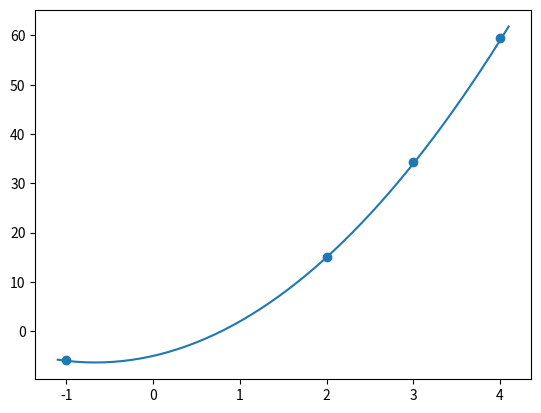

Reproduce this figure in Python.
#!/bin/python3

import numpy as np
import scipy.linalg as nla
import matplotlib.pyplot as plt

alpha = 3
beta = 4
gamma = -5

def f(x) :
    return alpha*x**2 + beta*x + gamma

m = 3
p = 4
Tx = np.array ([2,-1,4,3], dtype=np.float64)
Ty = np.array ([f(x) for x in Tx])
Ty = Ty + np.random.random (p) 

plt.scatter (Tx, Ty)
xplot = np.linspace (-1.1, 4.1, 50)
yplot = [f(x) for x in xplot]
plt.plot (xplot, yplot)
plt.show ()

erreur = nla.norm (Ty - np.array ([f(x) for x in Tx]), 2)

A = np.empty ([p, m], dtype=np.float64)
b = Ty
for j in range (0,m) :
    for i in range (0,p) :
        A[i,j] = Tx[i]**(2-j)

# Méthode historique

ATA = np.dot (np.transpose(A), A)
ATb = np.dot (np.transpose(A), b)

# Pour les paresseux
nla.solve(ATA, ATb)

# Pour les courageux
L = nla.cholesky(ATA, lower=True)

# Résolution en deux temps
y = nla.solve_triangular(L, ATb, lower=True)
# Pour les paresseux
nla.solve_triangular (np.transpose(L), y, lower=False)
# Pour les plus courageux
x = nla.solve_triangular (L, y, lower=True, trans='T')

alpha, beta, gamma = x
erreur_minimale = nla.norm (Ty - np.array ([f(x) for x in Tx]), 2)

# Méthode moderne

# Factorisation QR complète
Q, R = nla.qr(A)
# Factorisation réduite
Q1, R1 = nla.qr(A, mode='economic')
Q1Tb = np.dot (np.transpose (Q1), b)

nla.solve_triangular (R1, Q1Tb, lower=False)



